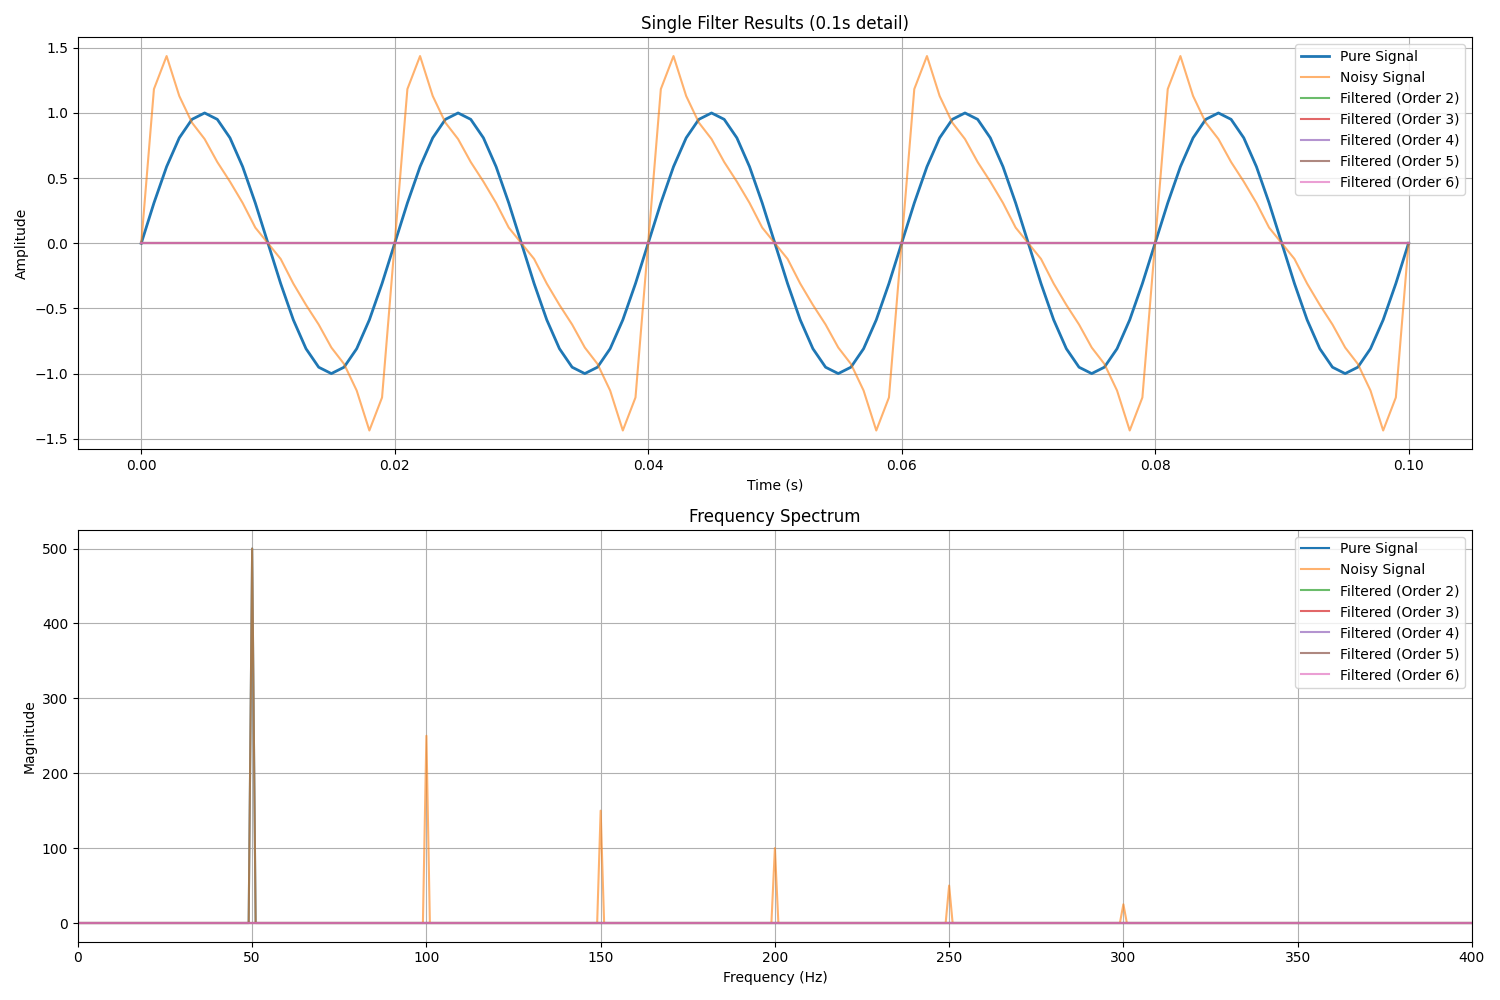

Values plotted in this chart, from the file beside it:
Time, Pure, Noisy, Filtered_Order2, Filtered_Order3, Filtered_Order4, Filtered_Order5, Filtered_Order6
0.000000, 0.000000, 0.000000, 0.000000, 0.000000, 0.000000, 0.000000, 0.000000
0.001000, 0.309, 1.183, 0.000000, 0.000000, 0.000000, 0.000000, 0.000000
0.002000, 0.5878, 1.437, 0.000000, 0.000000, 0.000000, 0.000000, 0.000000
0.003000, 0.809, 1.13, 0.000000, 0.000000, 0.000000, 0.000000, 0.000000
0.004000, 0.9511, 0.926, 0.000000, 0.000000, 0.000000, 0.000000, 0.000000
0.005000, 1, 0.8, 0.000000, 0.000000, 0.000000, 0.000000, 0.000000
0.006000, 0.9511, 0.6235, 0.000000, 0.000000, 0.000000, 0.000000, 0.000000
0.007000, 0.809, 0.4731, 0.000000, 0.000000, 0.000000, 0.000000, 0.000000
0.008000, 0.5878, 0.3094, 0.000000, 0.000000, 0.000000, 0.000000, 0.000000
0.009000, 0.309, 0.1201, 0.000000, 0.000000, 0.000000, 0.000000, 0.000000
0.01, 0.000000, -0.000000, 0.000000, 0.000000, 0.000000, 0.000000, 0.000000
0.011, -0.309, -0.1201, 0.000000, 0.000000, 0.000000, 0.000000, 0.000000
0.012, -0.5878, -0.3094, 0.000000, 0.000000, 0.000000, 0.000000, 0.000000
0.013, -0.809, -0.4731, 0.000000, 0.000000, 0.000000, 0.000000, 0.000000
0.014, -0.9511, -0.6235, 0.000000, 0.000000, 0.000000, 0.000000, 0.000000
0.015, -1, -0.8, 0.000000, 0.000000, 0.000000, 0.000000, 0.000000
0.016, -0.9511, -0.926, 0.000000, 0.000000, 0.000000, 0.000000, 0.000000
0.017, -0.809, -1.13, 0.000000, 0.000000, 0.000000, 0.000000, 0.000000
0.018, -0.5878, -1.437, 0.000000, 0.000000, 0.000000, 0.000000, 0.000000
0.019, -0.309, -1.183, 0.000000, 0.000000, 0.000000, 0.000000, 0.000000
0.02, -0.000000, -0.000001, 0.000000, 0.000000, 0.000000, 0.000000, 0.000000
0.021, 0.309, 1.183, 0.000000, 0.000000, 0.000000, 0.000000, 0.000000
0.022, 0.5878, 1.437, 0.000000, 0.000000, 0.000000, 0.000000, 0.000000
0.023, 0.809, 1.13, 0.000000, 0.000000, 0.000000, 0.000000, 0.000000
0.024, 0.9511, 0.926, 0.000000, 0.000000, 0.000000, 0.000000, 0.000000
0.025, 1, 0.8, 0.000000, 0.000000, 0.000000, 0.000000, 0.000000
0.026, 0.9511, 0.6235, 0.000000, 0.000000, 0.000000, 0.000000, 0.000000
0.027, 0.809, 0.4731, 0.000000, 0.000000, 0.000000, 0.000000, 0.000000
0.028, 0.5878, 0.3094, 0.000000, 0.000000, 0.000000, 0.000000, 0.000000
0.029, 0.309, 0.1201, 0.000000, 0.000000, 0.000000, 0.000000, 0.000000
0.03, -0.000000, -0.000000, 0.000000, 0.000000, 0.000000, 0.000000, 0.000000
0.031, -0.309, -0.1201, 0.000000, 0.000000, 0.000000, 0.000000, 0.000000
0.032, -0.5878, -0.3094, 0.000000, 0.000000, 0.000000, 0.000000, 0.000000
0.033, -0.809, -0.4731, 0.000000, 0.000000, 0.000000, 0.000000, 0.000000
0.034, -0.9511, -0.6235, 0.000000, 0.000000, 0.000000, 0.000000, 0.000000
0.035, -1, -0.8, 0.000000, 0.000000, 0.000000, 0.000000, 0.000000
0.036, -0.9511, -0.926, 0.000000, 0.000000, 0.000000, 0.000000, 0.000000
0.037, -0.809, -1.13, 0.000000, 0.000000, 0.000000, 0.000000, 0.000000
0.038, -0.5878, -1.437, 0.000000, 0.000000, 0.000000, 0.000000, 0.000000
0.039, -0.309, -1.183, 0.000000, 0.000000, 0.000000, 0.000000, 0.000000
0.04, -0.000001, -0.000002, 0.000000, 0.000000, 0.000000, 0.000000, 0.000000
0.041, 0.309, 1.183, 0.000000, 0.000000, 0.000000, 0.000000, 0.000000
0.042, 0.5878, 1.437, 0.000000, 0.000000, 0.000000, 0.000000, 0.000000
0.043, 0.809, 1.13, 0.000000, 0.000000, 0.000000, 0.000000, 0.000000
0.044, 0.9511, 0.926, 0.000000, 0.000000, 0.000000, 0.000000, 0.000000
0.045, 1, 0.8, 0.000000, 0.000000, 0.000000, 0.000000, 0.000000
0.046, 0.9511, 0.6235, 0.000000, 0.000000, 0.000000, 0.000000, 0.000000
0.047, 0.809, 0.4731, 0.000000, 0.000000, 0.000000, 0.000000, 0.000000
0.048, 0.5878, 0.3094, 0.000000, 0.000000, 0.000000, 0.000000, 0.000000
0.049, 0.309, 0.1201, 0.000000, 0.000000, 0.000000, 0.000000, 0.000000
0.05, -0.000001, 0.000000, 0.000000, 0.000000, 0.000000, 0.000000, 0.000000
0.051, -0.309, -0.1201, 0.000000, 0.000000, 0.000000, 0.000000, 0.000000
0.052, -0.5878, -0.3094, 0.000000, 0.000000, 0.000000, 0.000000, 0.000000
0.053, -0.809, -0.4731, 0.000000, 0.000000, 0.000000, 0.000000, 0.000000
0.054, -0.9511, -0.6235, 0.000000, 0.000000, 0.000000, 0.000000, 0.000000
0.055, -1, -0.8, 0.000000, 0.000000, 0.000000, 0.000000, 0.000000
0.056, -0.9511, -0.926, 0.000000, 0.000000, 0.000000, 0.000000, 0.000000
0.057, -0.809, -1.13, 0.000000, 0.000000, 0.000000, 0.000000, 0.000000
0.058, -0.5878, -1.437, 0.000000, 0.000000, 0.000000, 0.000000, 0.000000
0.059, -0.309, -1.183, 0.000000, 0.000000, 0.000000, 0.000000, 0.000000
... 940 more rows
